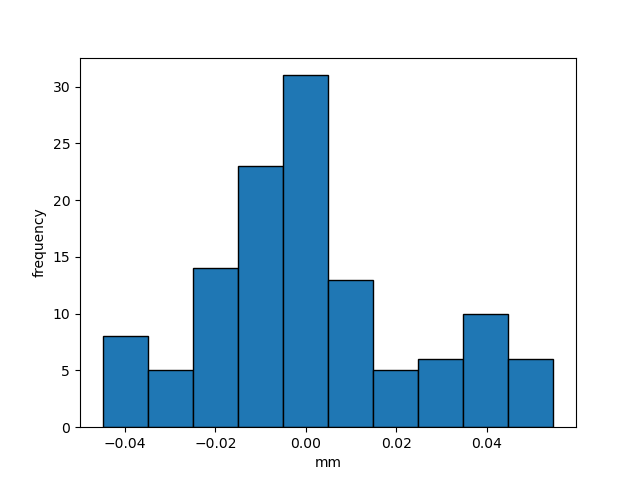

The file beside this chart, header and first rows:
-0.015996999999999997, -0.015026, -0.028368, -0.040367, -0.036924, -0.041567999999999994, -0.044959, -0.041701999999999996, -0.04244, -0.036401, -0.036346
0.001781, -0.002315, -0.01544, -0.02445, -0.0243, -0.03011, -0.02868, -0.02923, -0.03073, -0.02033, -0.02138
0.01541, 0.0126, -0.002699, -0.01189, -0.01324, -0.01501, -0.01667, -0.01763, -0.0183, -0.008231, -0.008266
0.007906, 0.007023, 0.0098, -0.00049, -0.002449, -0.007582, -0.005176, -0.006734, -0.006714, 0.002284, 0.003256
-0.001247, -0.003991, 0.004314, 0.002027, -0.003402, -0.000393, 0.00299, 0.000373, -0.001142, 0.006408, -0.005277
-0.008873, -0.01345, -0.005388, -0.002516, -0.006923, -0.001381, -0.002813, 0.000326, -0.001103, -0.003782, -0.01418
-0.01522, -0.02052, -0.01265, -0.01244, -0.002211, 0.00277, 0.000822, 0.003726, 0.002664, -0.009964, -0.01341
-0.02138, -0.02379, -0.007762, -0.001867, 0.006623, 0.01475, 0.01146, 0.01122, 0.00927, -0.000796, -0.006986
-0.02088, -0.006685, 0.008608, 0.01377, 0.02211, 0.0292, 0.02542, 0.02518, 0.0221, 0.009045, 0.003343
0.00205, 0.01509, 0.03008, 0.03561, 0.04422, 0.03744, 0.03695, 0.04521, 0.03529, 0.02505, 0.01862
0.03203, 0.04363, 0.048, 0.0455, 0.05474, 0.04564, 0.04412, 0.05263, 0.04133, 0.04365, 0.0399
Thickness_Mean, 0.0009485
Thickness_StdDev, 0.02295
